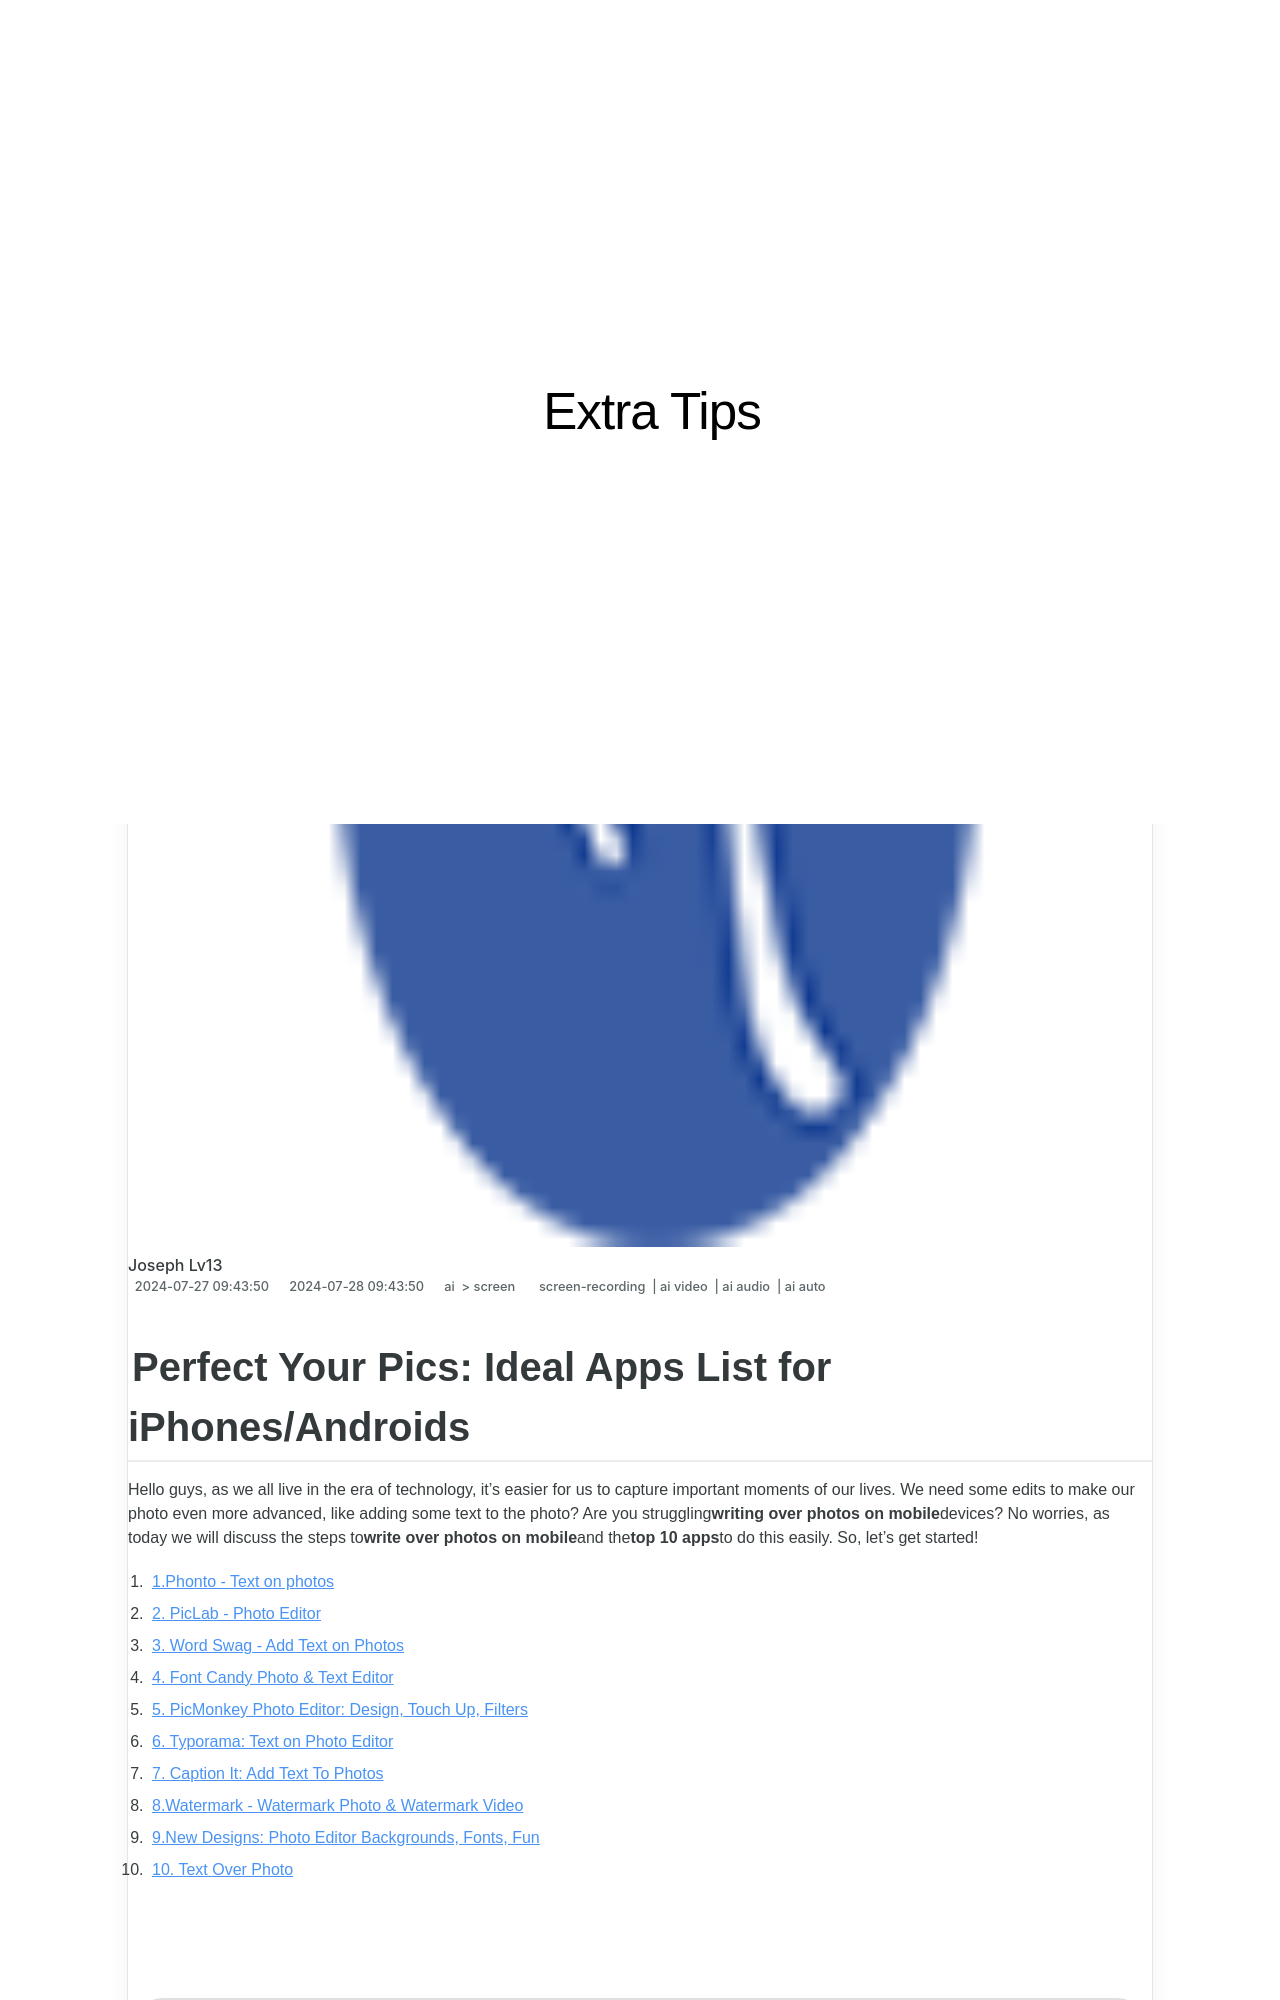

repository: techidaily/site-extra-tips · page: perfect-your-pics-ideal-apps-list-for-iphonesandroids/index.html · generator: jekyll

---
title: "\"Perfect Your Pics  Ideal Apps List for iPhones/Androids\""
date: 2024-07-27T09:43:50.353Z
updated: 2024-07-28T09:43:50.353Z
tags: 
  - screen-recording
  - ai video
  - ai audio
  - ai auto
categories: 
  - ai
  - screen
description: "\"This Article Describes Perfect Your Pics: Ideal Apps List for iPhones/Androids\""
excerpt: "\"This Article Describes Perfect Your Pics: Ideal Apps List for iPhones/Androids\""
keywords: "IPhone Photo Tips,Android Photography Guide,Best iOS Camera Apps,Top Android Photo Tools,IPhone Picture Editing,Perfected Phone Shots,Optimal Mobile Imaging"
thumbnail: https://www.lifewire.com/thmb/D4uT5p29_lIC5FDQUnoil812gZY=/400x300/filters:no_upscale():max_bytes(150000):strip_icc()/a-man-runs-in-the-hudson-river-park-at-sunset-in-new-york-city-624813952-583659073df78c6f6a5efd57.jpg
---
